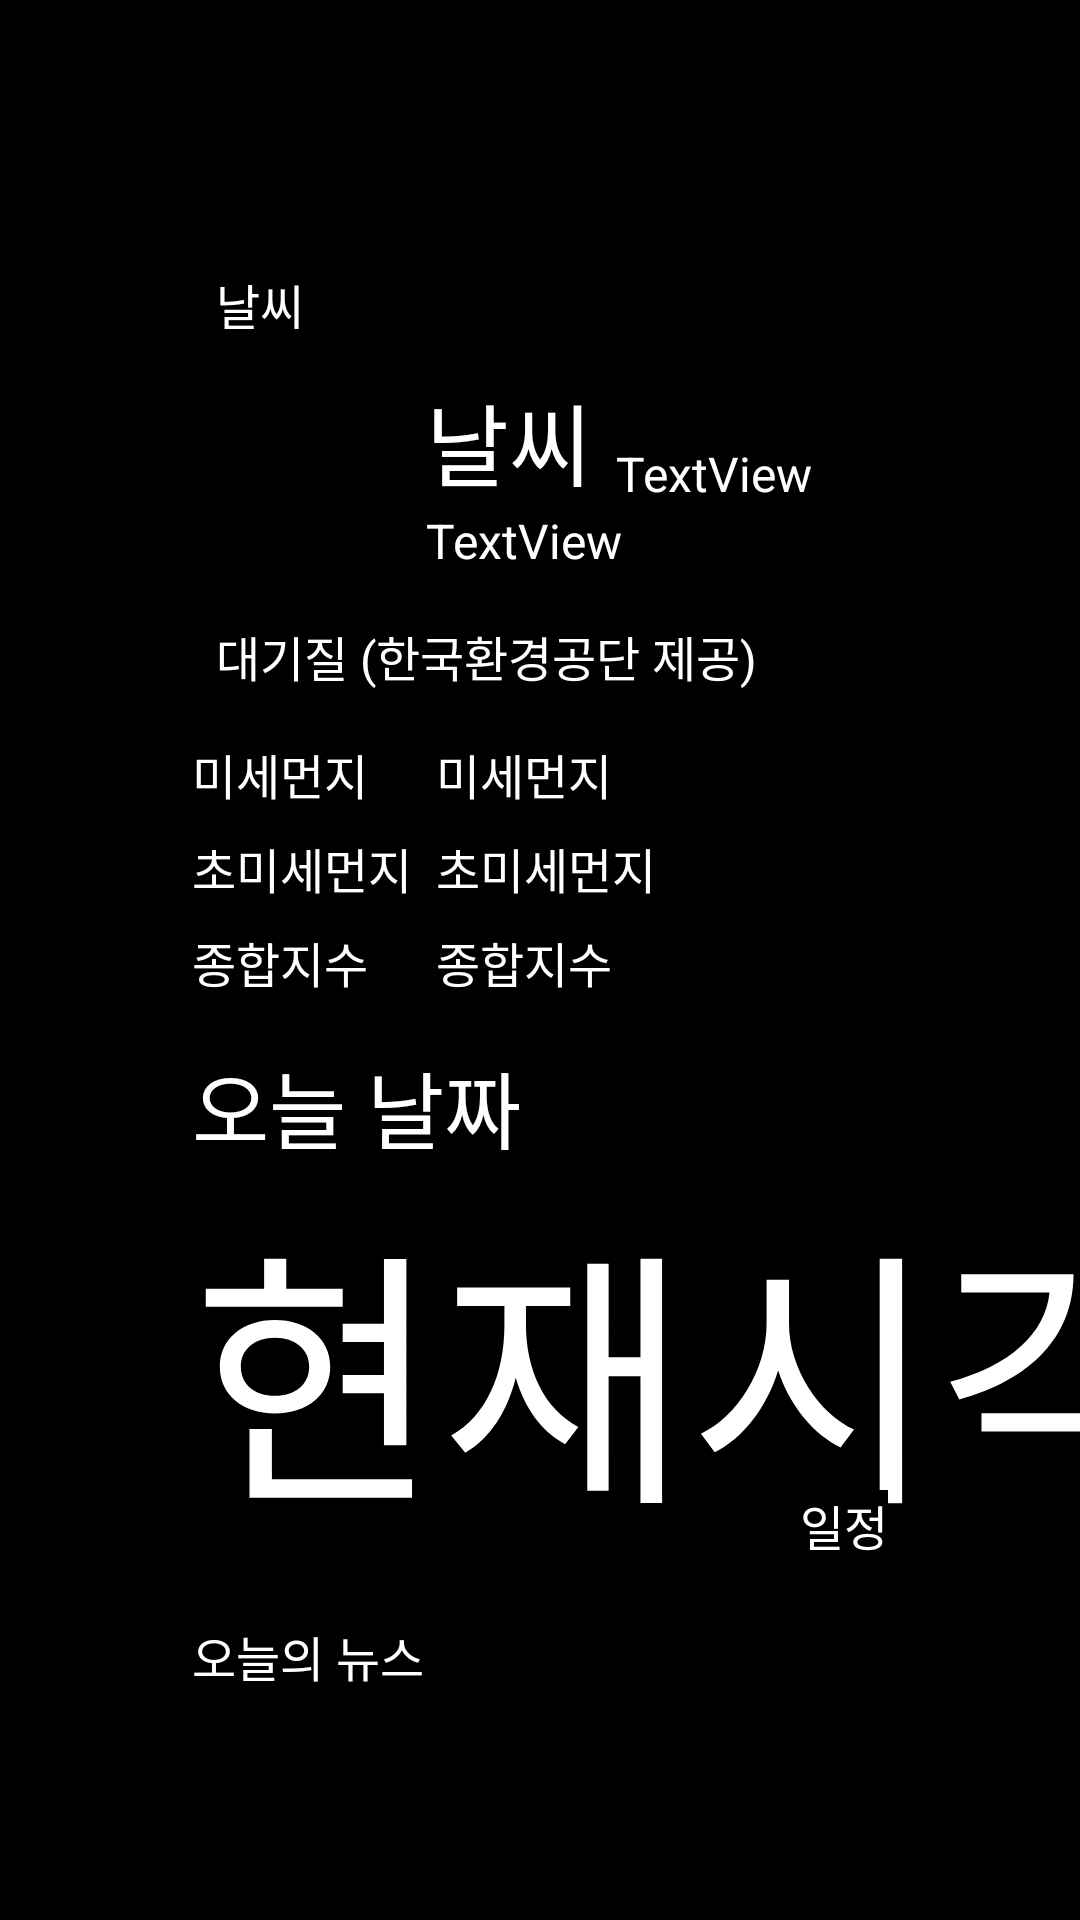

This screen was rendered from an Android layout file. Write that file and the resources it references.
<!-- AndroidManifest.xml: activity theme AppTheme -->
<!-- res/layout/activity_main.xml -->
<?xml version="1.0" encoding="utf-8"?>
<android.support.constraint.ConstraintLayout xmlns:android="http://schemas.android.com/apk/res/android"
    xmlns:app="http://schemas.android.com/apk/res-auto"
    xmlns:tools="http://schemas.android.com/tools"
    android:layout_width="match_parent"
    android:layout_height="match_parent"
    android:theme="@style/AppTheme.NoActionBar"
    tools:context=".MainActivity">

    <TextView
        android:id="@+id/clock"
        android:layout_width="wrap_content"
        android:layout_height="wrap_content"
        android:layout_marginBottom="8dp"
        android:layout_marginStart="64dp"
        android:text="@string/clock"
        android:textSize="90sp"
        app:layout_constraintBottom_toTopOf="@+id/news_list"
        app:layout_constraintStart_toStartOf="parent" />

    <TextView
        android:id="@+id/sec"
        android:layout_width="wrap_content"
        android:layout_height="wrap_content"
        android:layout_marginBottom="16dp"
        android:layout_marginStart="4dp"
        android:text="@string/sec"
        android:textSize="28sp"
        app:layout_constraintBottom_toBottomOf="@+id/clock"
        app:layout_constraintStart_toEndOf="@+id/clock" />

    <TextView
        android:id="@+id/lunch_hint"
        android:layout_width="wrap_content"
        android:layout_height="wrap_content"
        android:layout_marginBottom="8dp"
        android:text="@string/lunch"
        android:textSize="16sp"
        app:layout_constraintBottom_toTopOf="@+id/lunch"
        app:layout_constraintStart_toStartOf="@+id/lunch" />

    <TextView
        android:id="@+id/lunch"
        android:layout_width="wrap_content"
        android:layout_height="wrap_content"
        android:layout_marginStart="16dp"
        android:text="@string/lunch"
        android:textSize="16sp"
        app:layout_constraintBottom_toBottomOf="@+id/clock"
        app:layout_constraintStart_toEndOf="@+id/sec" />

    <TextView
        android:id="@+id/dinner_hint"
        android:layout_width="wrap_content"
        android:layout_height="wrap_content"
        android:layout_marginBottom="8dp"
        android:text="@string/dinner"
        android:textSize="16sp"
        app:layout_constraintBottom_toTopOf="@+id/dinner"
        app:layout_constraintStart_toStartOf="@+id/dinner" />

    <TextView
        android:id="@+id/dinner"
        android:layout_width="wrap_content"
        android:layout_height="wrap_content"
        android:layout_marginStart="16dp"
        android:text="@string/dinner"
        android:textSize="16sp"
        app:layout_constraintBottom_toBottomOf="@+id/lunch"
        app:layout_constraintStart_toEndOf="@+id/lunch" />

    <TextView
        android:id="@+id/air_hint"
        android:layout_width="wrap_content"
        android:layout_height="wrap_content"
        android:layout_marginBottom="16dp"
        android:layout_marginStart="72dp"
        android:text="@string/air_status"
        android:textSize="16sp"
        app:layout_constraintBottom_toTopOf="@+id/pm10_hint"
        app:layout_constraintStart_toStartOf="parent" />

    <TextView
        android:id="@+id/pm10_hint"
        android:layout_width="wrap_content"
        android:layout_height="wrap_content"
        android:layout_marginBottom="8dp"
        android:layout_marginStart="64dp"
        android:text="@string/pm10"
        android:textSize="16sp"
        app:layout_constraintBottom_toTopOf="@+id/pm25_hint"
        app:layout_constraintStart_toStartOf="parent" />

    <TextView
        android:id="@+id/pm25_hint"
        android:layout_width="wrap_content"
        android:layout_height="wrap_content"
        android:layout_marginBottom="8dp"
        android:layout_marginStart="64dp"
        android:text="@string/pm25"
        android:textSize="16sp"
        app:layout_constraintBottom_toTopOf="@+id/comp_hint"
        app:layout_constraintStart_toStartOf="parent" />

    <TextView
        android:id="@+id/comp_hint"
        android:layout_width="wrap_content"
        android:layout_height="wrap_content"
        android:layout_marginBottom="16dp"
        android:layout_marginStart="64dp"
        android:text="@string/comp"
        android:textSize="16sp"
        app:layout_constraintBottom_toTopOf="@+id/date"
        app:layout_constraintStart_toStartOf="parent" />

    <TextView
        android:id="@+id/pm10"
        android:layout_width="wrap_content"
        android:layout_height="wrap_content"
        android:layout_marginStart="8dp"
        android:text="@string/pm10"
        android:textSize="16sp"
        app:layout_constraintStart_toEndOf="@+id/pm25_hint"
        app:layout_constraintTop_toTopOf="@+id/pm10_hint" />

    <TextView
        android:id="@+id/pm25"
        android:layout_width="wrap_content"
        android:layout_height="wrap_content"
        android:layout_marginStart="8dp"
        android:text="@string/pm25"
        android:textSize="16sp"
        app:layout_constraintStart_toEndOf="@+id/pm25_hint"
        app:layout_constraintTop_toTopOf="@+id/pm25_hint" />

    <TextView
        android:id="@+id/comp"
        android:layout_width="wrap_content"
        android:layout_height="wrap_content"
        android:layout_marginStart="8dp"
        android:text="@string/comp"
        android:textSize="16sp"
        app:layout_constraintStart_toEndOf="@+id/pm25_hint"
        app:layout_constraintTop_toTopOf="@+id/comp_hint" />

    <TextView
        android:id="@+id/weather_hint"
        android:layout_width="wrap_content"
        android:layout_height="wrap_content"
        android:layout_marginBottom="8dp"
        android:layout_marginStart="72dp"
        android:text="@string/weather"
        android:textSize="16sp"
        app:layout_constraintBottom_toTopOf="@+id/weather_icon"
        app:layout_constraintStart_toStartOf="parent" />

    <ImageView
        android:id="@+id/weather_icon"
        android:layout_width="70dp"
        android:layout_height="70dp"
        android:layout_marginBottom="16dp"
        android:layout_marginStart="64dp"
        app:layout_constraintBottom_toTopOf="@+id/air_hint"
        app:layout_constraintStart_toStartOf="parent" />

    <TextView
        android:id="@+id/weather_T1H"
        android:layout_width="wrap_content"
        android:layout_height="wrap_content"
        android:layout_marginStart="8dp"
        android:layout_marginTop="4dp"
        android:text="@string/weather"
        android:textSize="30sp"
        app:layout_constraintStart_toEndOf="@+id/weather_icon"
        app:layout_constraintTop_toTopOf="@+id/weather_icon" />

    <TextView
        android:id="@+id/schedule"
        android:layout_width="wrap_content"
        android:layout_height="wrap_content"
        android:layout_marginBottom="8dp"
        android:layout_marginEnd="64dp"
        android:text="@string/schedule"
        android:textSize="16sp"
        app:layout_constraintBottom_toTopOf="@+id/news_list"
        app:layout_constraintEnd_toEndOf="parent" />

    <ListView
        android:id="@+id/news_list"
        android:layout_width="0dp"
        android:layout_height="48dp"
        android:layout_marginBottom="64dp"
        android:layout_marginEnd="64dp"
        android:layout_marginStart="8dp"
        app:layout_constraintBottom_toBottomOf="parent"
        app:layout_constraintEnd_toEndOf="parent"
        app:layout_constraintStart_toEndOf="@+id/news" />

    <TextView
        android:id="@+id/news"
        android:layout_width="wrap_content"
        android:layout_height="wrap_content"
        android:layout_marginBottom="8dp"
        android:layout_marginStart="64dp"
        android:layout_marginTop="8dp"
        android:text="@string/news"
        android:textSize="16sp"
        app:layout_constraintBottom_toBottomOf="@+id/news_list"
        app:layout_constraintStart_toStartOf="parent"
        app:layout_constraintTop_toTopOf="@+id/news_list" />

    <TextView
        android:id="@+id/date"
        android:layout_width="wrap_content"
        android:layout_height="wrap_content"
        android:layout_marginStart="64dp"
        android:text="@string/date"
        android:textSize="28sp"
        app:layout_constraintBottom_toTopOf="@+id/clock"
        app:layout_constraintStart_toStartOf="parent" />

    <TextView
        android:id="@+id/weather_REH"
        android:layout_width="wrap_content"
        android:layout_height="wrap_content"
        android:layout_marginStart="8dp"
        android:text="TextView"
        android:textSize="16sp"
        app:layout_constraintBottom_toBottomOf="@+id/weather_T1H"
        app:layout_constraintStart_toEndOf="@+id/weather_T1H" />

    <TextView
        android:id="@+id/weather_etc"
        android:layout_width="wrap_content"
        android:layout_height="wrap_content"
        android:layout_marginStart="8dp"
        android:text="TextView"
        android:textSize="16sp"
        app:layout_constraintBottom_toBottomOf="@+id/weather_icon"
        app:layout_constraintStart_toEndOf="@+id/weather_icon" />

    
</android.support.constraint.ConstraintLayout>
<!-- resources referenced by this layout -->
<resources>
  <string name="air_status">대기질 (한국환경공단 제공)</string>
  <string name="clock">현재시각</string>
  <string name="comp">종합지수</string>
  <string name="date">오늘 날짜</string>
  <string name="dinner">저녁 식단표</string>
  <string name="lunch">점심 식단표</string>
  <string name="news">오늘의 뉴스</string>
  <string name="pm10">미세먼지</string>
  <string name="pm25">초미세먼지</string>
  <string name="schedule">일정</string>
  <string name="sec">sec.</string>
  <string name="weather">날씨</string>
  <style name="AppTheme.NoActionBar" parent="AppTheme">
          <item name="windowActionBar">false</item>
          <item name="windowNoTitle">true</item>
      </style>
  <style name="AppTheme" parent="Theme.AppCompat.Light.DarkActionBar">
          
          <item name="colorPrimary">@color/colorPrimary</item>
          <item name="colorPrimaryDark">@color/colorPrimaryDark</item>
          <item name="colorAccent">@color/colorAccent</item>
          <item name="android:textColor">@android:color/white</item>
          <item name="android:background">@android:color/black</item>
      </style>
  <!-- not gathered from this repository: default colours our renderer supplied (Android Studio template values) -->
  <color name="colorPrimary">#FF6200EE</color>
  <color name="colorPrimaryDark">#FF3700B3</color>
  <color name="colorAccent">#FF03DAC5</color>
</resources>
